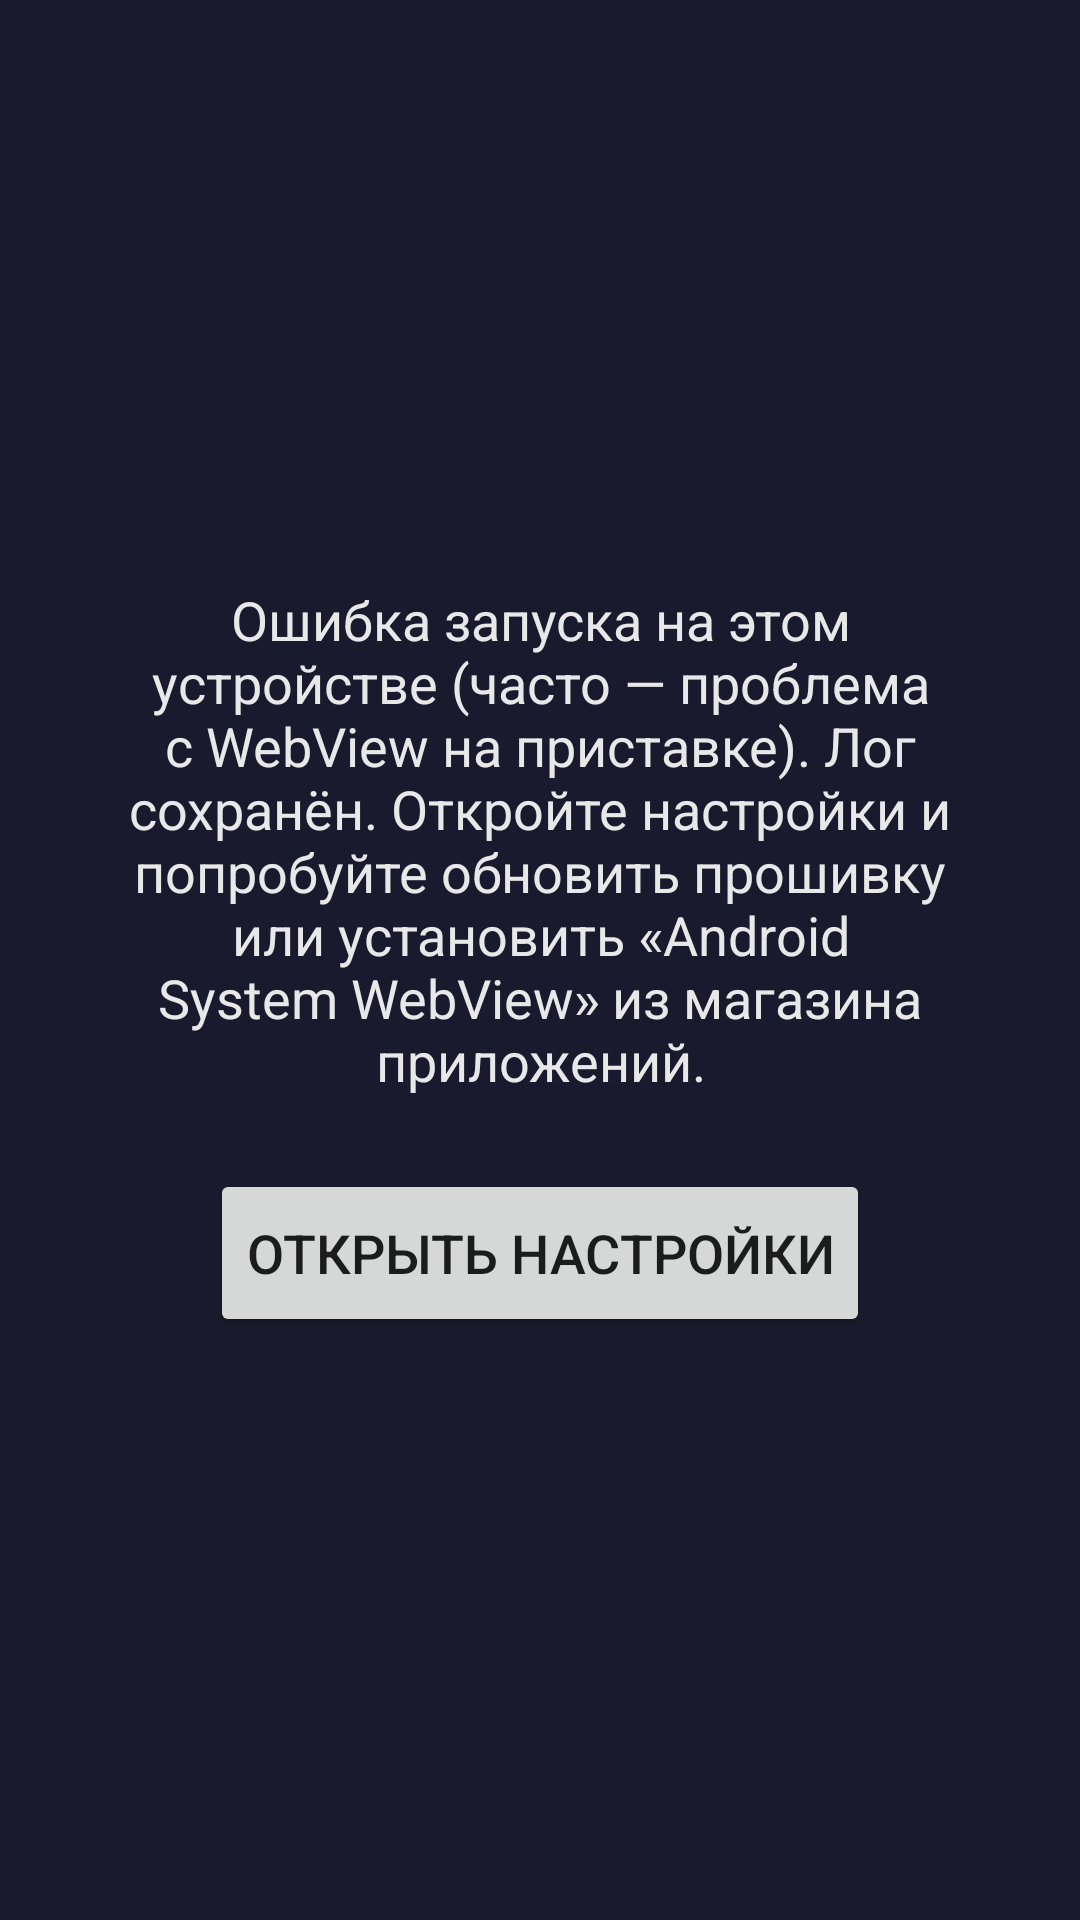

Reconstruct the res/layout file that produces this screen, plus the resources it refers to.
<!-- AndroidManifest.xml: application theme Theme.NeoFitTV -->
<!-- res/layout/activity_main_error.xml -->
<?xml version="1.0" encoding="utf-8"?>
<LinearLayout xmlns:android="http://schemas.android.com/apk/res/android"
    android:layout_width="match_parent"
    android:layout_height="match_parent"
    android:background="#1a1a2e"
    android:gravity="center"
    android:orientation="vertical"
    android:padding="32dp">

    <TextView
        android:layout_width="match_parent"
        android:layout_height="wrap_content"
        android:gravity="center"
        android:text="@string/msg_startup_error"
        android:textColor="#E8E8E8"
        android:textSize="18sp"
        android:layout_marginBottom="24dp" />

    <Button
        android:id="@+id/btnOpenSettingsFallback"
        android:layout_width="wrap_content"
        android:layout_height="wrap_content"
        android:minHeight="56dp"
        android:text="@string/btn_open_settings_fallback"
        android:textSize="18sp" />
</LinearLayout>
<!-- resources referenced by this layout -->
<resources>
  <string name="btn_open_settings_fallback">Открыть настройки</string>
  <string name="msg_startup_error">Ошибка запуска на этом устройстве (часто — проблема с WebView на приставке). Лог сохранён. Откройте настройки и попробуйте обновить прошивку или установить «Android System WebView» из магазина приложений.</string>
  <style name="Theme.NeoFitTV" parent="Theme.AppCompat.Light.NoActionBar">
          
          <item name="colorPrimary">@color/settings_accent</item>
          <item name="colorPrimaryVariant">@color/settings_bg</item>
          <item name="colorOnPrimary">@android:color/white</item>
          
          <item name="colorSecondary">@color/settings_accent</item>
          <item name="colorSecondaryVariant">@color/settings_bg</item>
          <item name="colorOnSecondary">@android:color/black</item>
          
          <item name="android:statusBarColor">?attr/colorPrimaryVariant</item>
          
      </style>
  <color name="settings_accent">#4f46e5</color>
  <color name="settings_bg">#1a1a2e</color>
</resources>
